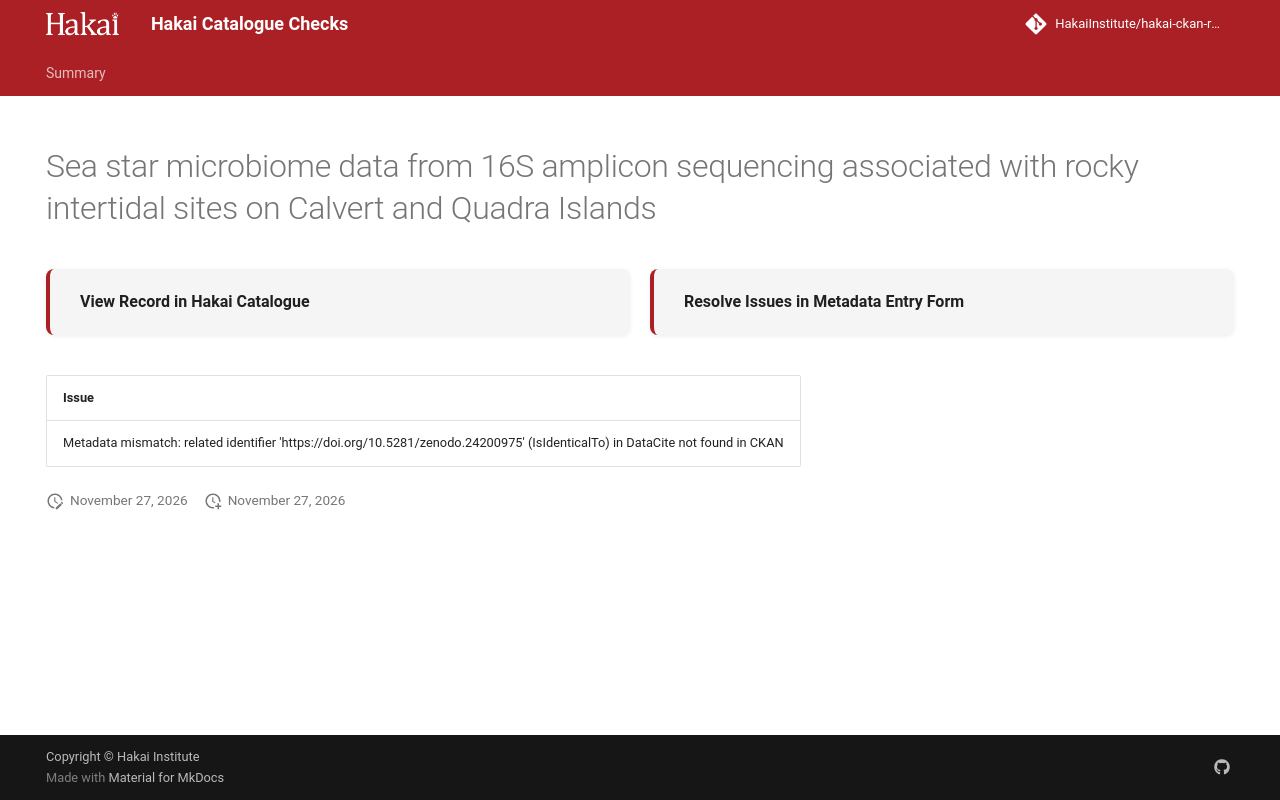

repository: HakaiInstitute/hakai-ckan-records-checks · page: main/records/e14d0456-297e-4636-8e7c-c615791b165e/index.html · generator: mkdocs

---
title: Sea star microbiome data from 16S amplicon sequencing associated with rocky intertidal sites on Calvert and Quadra Islands
hide:
  - navigation
  - toc
---

# Sea star microbiome data from 16S amplicon sequencing associated with rocky intertidal sites on Calvert and Quadra Islands

<div style="display:flex;flex-wrap:wrap;gap:1rem;margin:1.5rem 0 2rem;">
  <a href="https://catalogue.hakai.org/dataset/ca-cioos_33c8ce77-0674-4933-a305-01a25d253f70" target="_blank" rel="noopener noreferrer" style="flex:1;min-width:200px;padding:1rem 1.5rem;border-radius:8px;background:var(--md-code-bg-color);text-decoration:none;border-left:4px solid var(--md-primary-fg-color);box-shadow:0 1px 4px rgba(0,0,0,.08);display:flex;align-items:center;">
    <span style="font-weight:600;color:var(--md-typeset-color);">View Record in Hakai Catalogue</span>
  </a>
  
  <a href="https://hakaiinstitute.github.io/hakai-metadata-entry-form#/en/hakai/4TvAwNKXC7PkAi0TEZsZbbAzXfi1/-Oo1MBmr8fW1fputdBh6" target="_blank" rel="noopener noreferrer" style="flex:1;min-width:200px;padding:1rem 1.5rem;border-radius:8px;background:var(--md-code-bg-color);text-decoration:none;border-left:4px solid var(--md-primary-fg-color);box-shadow:0 1px 4px rgba(0,0,0,.08);display:flex;align-items:center;">
    <span style="font-weight:600;color:var(--md-typeset-color);">Resolve Issues in Metadata Entry Form</span>
  </a>
  
</div>

| Issue                                                                                                                         |
|:------------------------------------------------------------------------------------------------------------------------------|
| Metadata mismatch: related identifier 'https://doi.org/10.5281/zenodo.24200975' (IsIdenticalTo) in DataCite not found in CKAN |

<script>
   document.addEventListener("DOMContentLoaded", function() {
    var map = L.map('map').setView([51.505, -125.09], 5);
    L.tileLayer('https://tile.openstreetmap.org/{z}/{x}/{y}.png', {
        maxZoom: 19,
        attribution: '&copy; <a href="http://www.openstreetmap.org/copyright">OpenStreetMap</a>'
    }).addTo(map);
    var geojsonFeature = {
        "type": "Feature",
        "properties": {
            "name" : "Sea star microbiome data from 16S amplicon sequencing associated with rocky intertidal sites on Calvert and Quadra Islands"
        },
        "geometry": {'type': 'Polygon', 'coordinates': [[[-128.3, 49.87], [-124.8, 49.87], [-124.8, 51.75], [-128.3, 51.75], [-128.3, 49.87]]]}
    }
    L.geoJSON(geojsonFeature).addTo(map);
   })
</script>
